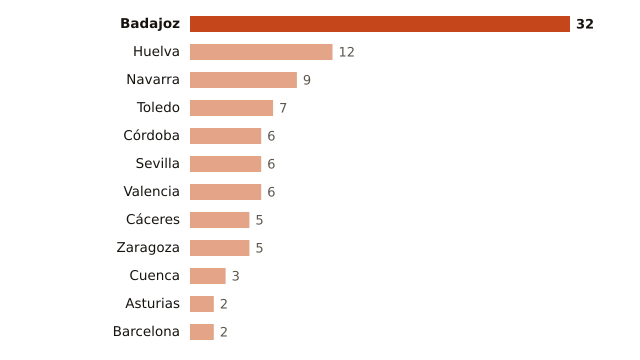

Values plotted in this chart, from the file beside it:
lugar, valor
Badajoz, 32
Huelva, 12
Navarra, 9
Toledo, 7
Córdoba, 6
Sevilla, 6
Valencia, 6
Cáceres, 5
Zaragoza, 5
Cuenca, 3
Asturias, 2
Barcelona, 2
